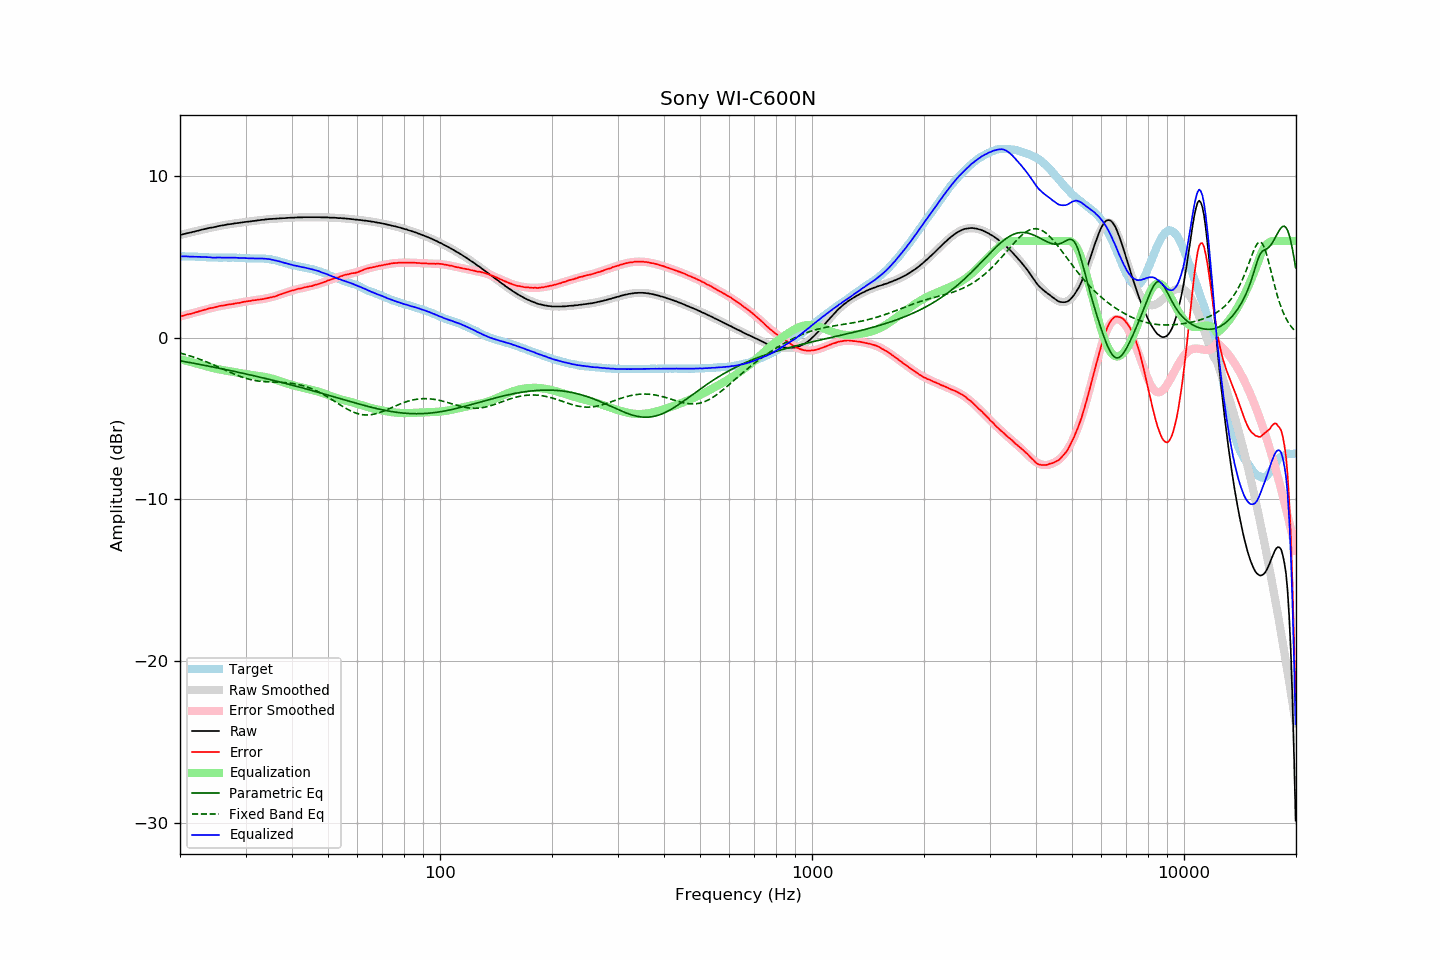

The table this chart was drawn from, first rows:
frequency, raw, error, smoothed, error_smoothed, equalization, parametric_eq, fixed_band_eq, equalized_raw, equalized_smoothed, target
20.00, 6.37, 1.32, 6.36, 1.32, -1.32, -1.42, -0.94, 5.05, 5.05, 5.04
20.20, 6.39, 1.34, 6.39, 1.34, -1.34, -1.44, -0.97, 5.04, 5.04, 5.04
20.40, 6.42, 1.37, 6.41, 1.37, -1.37, -1.46, -1.00, 5.05, 5.04, 5.04
20.61, 6.44, 1.39, 6.44, 1.40, -1.40, -1.47, -1.02, 5.04, 5.04, 5.04
20.81, 6.47, 1.43, 6.46, 1.42, -1.42, -1.49, -1.05, 5.04, 5.04, 5.03
21.02, 6.49, 1.45, 6.49, 1.45, -1.45, -1.51, -1.08, 5.03, 5.04, 5.03
21.23, 6.51, 1.47, 6.51, 1.48, -1.48, -1.53, -1.11, 5.03, 5.03, 5.03
21.44, 6.53, 1.49, 6.54, 1.51, -1.51, -1.55, -1.14, 5.02, 5.03, 5.04
21.66, 6.56, 1.53, 6.56, 1.53, -1.53, -1.56, -1.18, 5.02, 5.03, 5.03
21.87, 6.58, 1.55, 6.58, 1.56, -1.56, -1.58, -1.21, 5.02, 5.02, 5.03
22.09, 6.61, 1.59, 6.61, 1.59, -1.59, -1.60, -1.24, 5.02, 5.02, 5.02
22.31, 6.63, 1.61, 6.63, 1.61, -1.61, -1.62, -1.28, 5.01, 5.02, 5.02
22.54, 6.66, 1.65, 6.65, 1.64, -1.64, -1.64, -1.32, 5.01, 5.01, 5.01
22.76, 6.68, 1.67, 6.68, 1.67, -1.67, -1.66, -1.35, 5.01, 5.01, 5.01
22.99, 6.71, 1.70, 6.70, 1.70, -1.70, -1.68, -1.39, 5.01, 5.00, 5.01
23.22, 6.73, 1.73, 6.72, 1.72, -1.72, -1.70, -1.43, 5.00, 5.00, 5.00
23.45, 6.75, 1.75, 6.75, 1.75, -1.75, -1.72, -1.47, 4.99, 4.99, 5.00
23.69, 6.78, 1.79, 6.77, 1.78, -1.78, -1.74, -1.51, 4.99, 4.99, 4.99
23.92, 6.80, 1.82, 6.79, 1.81, -1.81, -1.76, -1.55, 4.99, 4.98, 4.98
24.16, 6.82, 1.84, 6.81, 1.83, -1.83, -1.78, -1.59, 4.98, 4.98, 4.97
24.40, 6.83, 1.85, 6.83, 1.86, -1.86, -1.79, -1.63, 4.97, 4.98, 4.97
24.65, 6.85, 1.87, 6.85, 1.88, -1.88, -1.81, -1.68, 4.96, 4.97, 4.97
24.89, 6.87, 1.89, 6.87, 1.91, -1.91, -1.83, -1.72, 4.96, 4.97, 4.97
25.14, 6.90, 1.92, 6.89, 1.93, -1.93, -1.86, -1.77, 4.97, 4.97, 4.97
25.39, 6.92, 1.96, 6.91, 1.95, -1.95, -1.88, -1.81, 4.97, 4.97, 4.96
25.65, 6.94, 1.98, 6.93, 1.97, -1.97, -1.90, -1.85, 4.97, 4.97, 4.96
25.91, 6.96, 2.00, 6.95, 1.99, -1.99, -1.92, -1.90, 4.97, 4.97, 4.96
26.16, 6.97, 2.00, 6.97, 2.00, -2.00, -1.94, -1.95, 4.96, 4.97, 4.97
26.43, 6.99, 2.02, 6.99, 2.02, -2.02, -1.96, -1.99, 4.97, 4.97, 4.97
26.69, 7.01, 2.04, 7.00, 2.04, -2.04, -1.98, -2.04, 4.97, 4.97, 4.97
26.96, 7.03, 2.06, 7.02, 2.06, -2.06, -2.00, -2.08, 4.97, 4.96, 4.97
27.23, 7.04, 2.07, 7.04, 2.07, -2.07, -2.02, -2.13, 4.96, 4.96, 4.96
27.50, 7.05, 2.08, 7.05, 2.09, -2.09, -2.04, -2.17, 4.96, 4.96, 4.96
27.77, 7.07, 2.09, 7.07, 2.11, -2.11, -2.06, -2.21, 4.96, 4.96, 4.97
28.05, 7.09, 2.13, 7.08, 2.12, -2.12, -2.08, -2.25, 4.96, 4.96, 4.96
28.33, 7.10, 2.14, 7.09, 2.14, -2.14, -2.11, -2.30, 4.96, 4.96, 4.96
28.62, 7.11, 2.16, 7.11, 2.16, -2.16, -2.13, -2.33, 4.95, 4.95, 4.95
28.90, 7.12, 2.16, 7.12, 2.17, -2.17, -2.15, -2.37, 4.94, 4.95, 4.96
29.19, 7.14, 2.19, 7.13, 2.19, -2.19, -2.17, -2.41, 4.94, 4.94, 4.95
29.48, 7.15, 2.21, 7.15, 2.21, -2.21, -2.19, -2.44, 4.94, 4.94, 4.93
29.78, 7.17, 2.23, 7.16, 2.23, -2.23, -2.21, -2.48, 4.94, 4.93, 4.93
30.08, 7.18, 2.25, 7.17, 2.24, -2.24, -2.24, -2.51, 4.93, 4.93, 4.93
30.38, 7.19, 2.27, 7.19, 2.26, -2.26, -2.26, -2.54, 4.93, 4.93, 4.92
30.68, 7.20, 2.28, 7.20, 2.28, -2.28, -2.28, -2.56, 4.92, 4.92, 4.92
30.99, 7.21, 2.29, 7.21, 2.29, -2.29, -2.30, -2.59, 4.91, 4.92, 4.92
31.30, 7.23, 2.31, 7.22, 2.31, -2.31, -2.33, -2.61, 4.92, 4.92, 4.91
31.61, 7.24, 2.32, 7.24, 2.32, -2.32, -2.35, -2.63, 4.91, 4.92, 4.91
31.93, 7.25, 2.34, 7.25, 2.34, -2.34, -2.37, -2.65, 4.91, 4.92, 4.91
32.24, 7.27, 2.35, 7.26, 2.35, -2.35, -2.40, -2.66, 4.92, 4.91, 4.92
32.57, 7.28, 2.37, 7.28, 2.36, -2.36, -2.42, -2.68, 4.91, 4.91, 4.91
32.89, 7.29, 2.37, 7.29, 2.38, -2.38, -2.44, -2.69, 4.91, 4.91, 4.91
33.22, 7.31, 2.40, 7.30, 2.39, -2.39, -2.47, -2.70, 4.91, 4.91, 4.91
33.55, 7.31, 2.40, 7.31, 2.41, -2.41, -2.49, -2.71, 4.90, 4.90, 4.91
33.89, 7.33, 2.43, 7.32, 2.43, -2.43, -2.51, -2.72, 4.90, 4.89, 4.90
34.23, 7.34, 2.45, 7.33, 2.45, -2.45, -2.54, -2.72, 4.89, 4.88, 4.88
34.57, 7.35, 2.47, 7.34, 2.47, -2.47, -2.56, -2.73, 4.88, 4.87, 4.88
34.92, 7.36, 2.50, 7.35, 2.49, -2.49, -2.58, -2.73, 4.86, 4.86, 4.86
35.27, 7.36, 2.50, 7.36, 2.52, -2.52, -2.61, -2.74, 4.84, 4.84, 4.85
35.62, 7.37, 2.54, 7.37, 2.54, -2.54, -2.63, -2.74, 4.82, 4.82, 4.82
35.97, 7.37, 2.56, 7.37, 2.57, -2.57, -2.66, -2.74, 4.79, 4.80, 4.81
... 635 more rows
